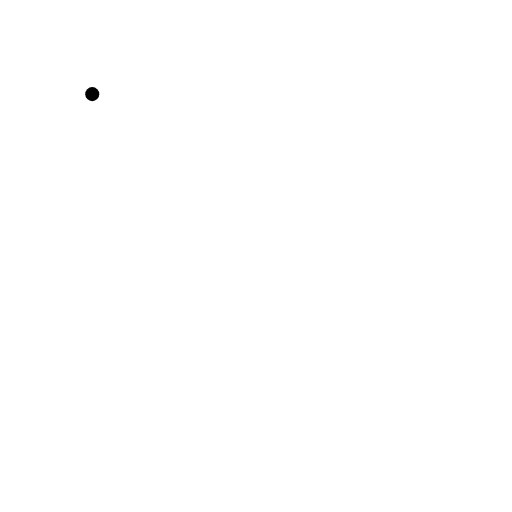
t = 0.00 s
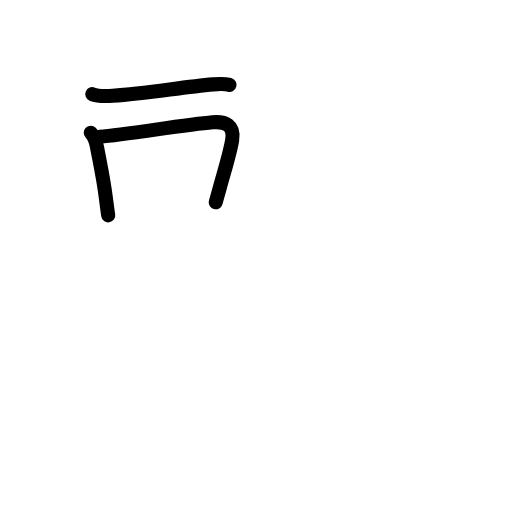
t = 2.94 s
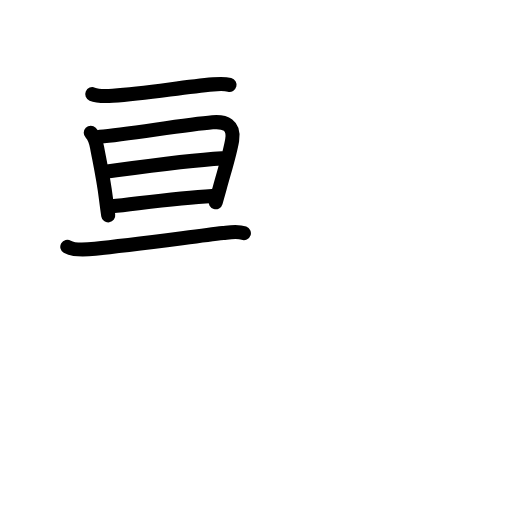
t = 5.92 s
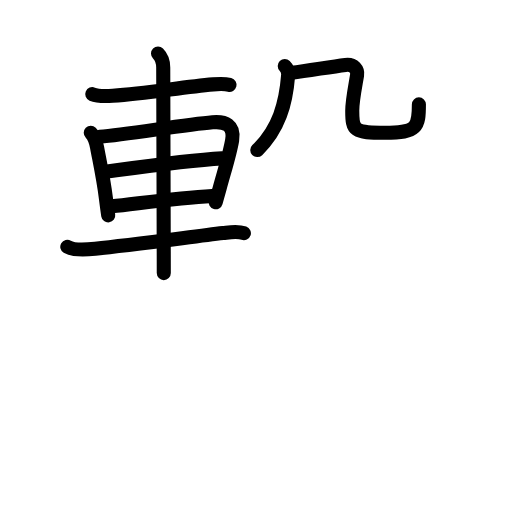
t = 8.95 s
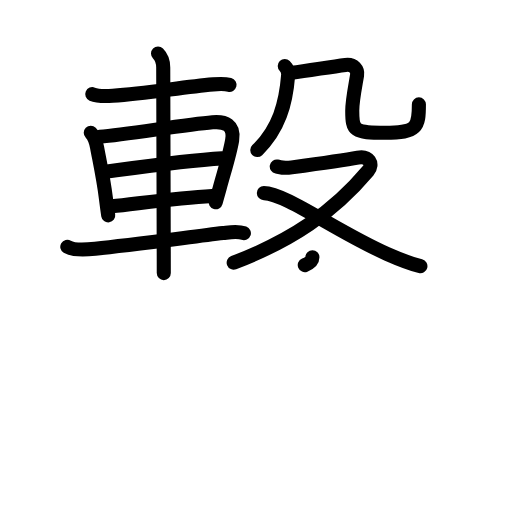
t = 11.38 s
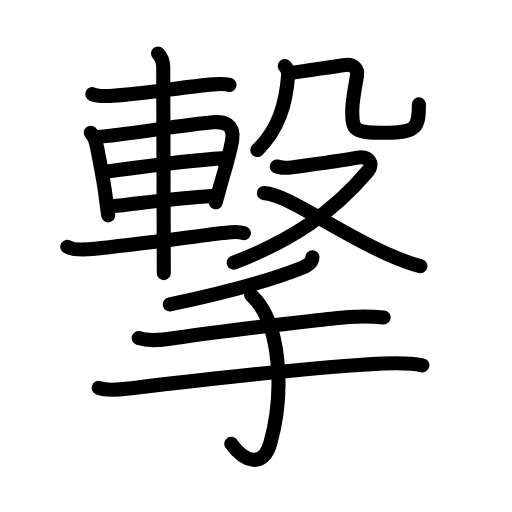
t = 15.00 s

The animated SVG that drew these frames (rendered in a browser with its animation timeline set to each time). Animation: 54 SMIL elements (animate=54); one cycle of 15.00 s.

<?xml version="1.0" encoding="UTF-8"?>
<!--
AniKanjiVG is licensed by CC-BY-SA Paul C. Sommerhoff (https://bitbucket.org/sommerhoff/anikanjivg).
AniKanjiVG uses KanjiVG which is licensed by CC-BY-SA Ulrich Apel (http://kanjivg.tagaini.net).
See also http://creativecommons.org/licenses/by-sa/3.0/
-->
<svg xmlns:kvg='http://kanjivg.tagaini.net' xmlns='http://www.w3.org/2000/svg' width='109' height='109' viewBox='0 0 109 109' style='fill:none;stroke:#000000;stroke-width:3;stroke-linecap:round;stroke-linejoin:round;' id="kvg:kanji_06483"><g id="kvg:06483" kvg:element="撃"><g id="kvg:06483-g1" kvg:position="top" kvg:phon="車+殳"><g id="kvg:06483-g2" kvg:element="車" kvg:position="left"><path id="kvg:06483-s1" kvg:type="㇐" d="M19.64,20.04c1.12,0.47,3.16,0.42,4.36,0.34c7.45-0.55,14.57-1.8,21.38-2.42c1.23-0.11,2.29-0.2,3.48,0.1"><animate attributeName="d" begin="0.0s" dur="0.3333333333333333s" from="M19.64,20.04C19.64,20.04,19.64,20.04,19.64,20.04" to="M19.64,20.04c1.12,0.47,3.16,0.42,4.36,0.34" />
<animate attributeName="d" begin="0.3333333333333333s" dur="0.3333333333333333s" from="M19.64,20.04c1.12,0.47,3.16,0.42,4.36,0.34c0,0,0,0,0,0,0" to="M19.64,20.04c1.12,0.47,3.16,0.42,4.36,0.34c7.45-0.55,14.57-1.8,21.38-2.42" />
<animate attributeName="d" begin="0.6666666666666666s" dur="0.3333333333333333s" from="M19.64,20.04c1.12,0.47,3.16,0.42,4.36,0.34c7.45-0.55,14.57-1.8,21.38-2.42c0,0,0,0,0,0,0" to="M19.64,20.04c1.12,0.47,3.16,0.42,4.36,0.34c7.45-0.55,14.57-1.8,21.38-2.42c1.23-0.11,2.29-0.2,3.48,0.1" />
</path>
<path id="kvg:06483-s2" kvg:type="㇑" d="M19.32,28.26c0.77,0.77,1.2,2.31,1.35,3.13c0.47,2.6,1.36,6.61,1.88,10.82c0.16,1.27,0.32,2.51,0.49,3.63"><animate attributeName="d" begin="1.0s" dur="0.3333333333333333s" from="M19.32,28.26C19.32,28.26,19.32,28.26,19.32,28.26" to="M19.32,28.26c0.77,0.77,1.2,2.31,1.35,3.13" />
<animate attributeName="d" begin="1.3333333333333333s" dur="0.3333333333333333s" from="M19.32,28.26c0.77,0.77,1.2,2.31,1.35,3.13c0,0,0,0,0,0,0" to="M19.32,28.26c0.77,0.77,1.2,2.31,1.35,3.13c0.47,2.6,1.36,6.61,1.88,10.82" />
<animate attributeName="d" begin="1.6666666666666665s" dur="0.3333333333333333s" from="M19.32,28.26c0.77,0.77,1.2,2.31,1.35,3.13c0.47,2.6,1.36,6.61,1.88,10.82c0,0,0,0,0,0,0" to="M19.32,28.26c0.77,0.77,1.2,2.31,1.35,3.13c0.47,2.6,1.36,6.61,1.88,10.82c0.16,1.27,0.32,2.51,0.49,3.63" />
<animate attributeName="d" begin="0s" dur="1.0s" from="M-100,-100" to="M-100,-100" />
</path>
<path id="kvg:06483-s3" kvg:type="㇕a" d="M21.25,29.13c5.9-0.53,18.09-2.57,24-3.09c2.7-0.24,4.7,0.62,4.18,3.76c-0.46,2.81-1.61,6.42-2.63,10.14c-0.29,1.06-0.59,2.12-0.88,3.13"><animate attributeName="d" begin="2.0s" dur="0.25s" from="M21.25,29.13C21.25,29.13,21.25,29.13,21.25,29.13" to="M21.25,29.13c5.9-0.53,18.09-2.57,24-3.09" />
<animate attributeName="d" begin="2.25s" dur="0.25s" from="M21.25,29.13c5.9-0.53,18.09-2.57,24-3.09c0,0,0,0,0,0,0" to="M21.25,29.13c5.9-0.53,18.09-2.57,24-3.09c2.7-0.24,4.7,0.62,4.18,3.76" />
<animate attributeName="d" begin="2.5s" dur="0.25s" from="M21.25,29.13c5.9-0.53,18.09-2.57,24-3.09c2.7-0.24,4.7,0.62,4.18,3.76c0,0,0,0,0,0,0" to="M21.25,29.13c5.9-0.53,18.09-2.57,24-3.09c2.7-0.24,4.7,0.62,4.18,3.76c-0.46,2.81-1.61,6.42-2.63,10.14" />
<animate attributeName="d" begin="2.75s" dur="0.25s" from="M21.25,29.13c5.9-0.53,18.09-2.57,24-3.09c2.7-0.24,4.7,0.62,4.18,3.76c-0.46,2.81-1.61,6.42-2.63,10.14c0,0,0,0,0,0,0" to="M21.25,29.13c5.9-0.53,18.09-2.57,24-3.09c2.7-0.24,4.7,0.62,4.18,3.76c-0.46,2.81-1.61,6.42-2.63,10.14c-0.29,1.06-0.59,2.12-0.88,3.13" />
<animate attributeName="d" begin="0s" dur="2.0s" from="M-100,-100" to="M-100,-100" />
</path>
<path id="kvg:06483-s4" kvg:type="㇐a" d="M22.82,36.53c6.68-0.91,17.18-2.41,24.45-2.81"><animate attributeName="d" begin="3.0s" dur="1.0s" from="M22.82,36.53C22.82,36.53,22.82,36.53,22.82,36.53" to="M22.82,36.53c6.68-0.91,17.18-2.41,24.45-2.81" />
<animate attributeName="d" begin="0s" dur="3.0s" from="M-100,-100" to="M-100,-100" />
</path>
<path id="kvg:06483-s5" kvg:type="㇐a" d="M23.82,43.92c5.83-0.62,13.8-1.8,21.35-2.21"><animate attributeName="d" begin="4.0s" dur="1.0s" from="M23.82,43.92C23.82,43.92,23.82,43.92,23.82,43.92" to="M23.82,43.92c5.83-0.62,13.8-1.8,21.35-2.21" />
<animate attributeName="d" begin="0s" dur="4.0s" from="M-100,-100" to="M-100,-100" />
</path>
<path id="kvg:06483-s6" kvg:type="㇐" d="M14.33,52.53c1.5,0.89,4.3,0.6,5.93,0.42c7.64-0.82,20.35-2.5,27.24-3.33c1.45-0.17,3-0.49,4.42,0.02"><animate attributeName="d" begin="5.0s" dur="0.3333333333333333s" from="M14.33,52.53C14.33,52.53,14.33,52.53,14.33,52.53" to="M14.33,52.53c1.5,0.89,4.3,0.6,5.93,0.42" />
<animate attributeName="d" begin="5.333333333333333s" dur="0.3333333333333333s" from="M14.33,52.53c1.5,0.89,4.3,0.6,5.93,0.42c0,0,0,0,0,0,0" to="M14.33,52.53c1.5,0.89,4.3,0.6,5.93,0.42c7.64-0.82,20.35-2.5,27.24-3.33" />
<animate attributeName="d" begin="5.666666666666667s" dur="0.3333333333333333s" from="M14.33,52.53c1.5,0.89,4.3,0.6,5.93,0.42c7.64-0.82,20.35-2.5,27.24-3.33c0,0,0,0,0,0,0" to="M14.33,52.53c1.5,0.89,4.3,0.6,5.93,0.42c7.64-0.82,20.35-2.5,27.24-3.33c1.45-0.17,3-0.49,4.42,0.02" />
<animate attributeName="d" begin="0s" dur="5.0s" from="M-100,-100" to="M-100,-100" />
</path>
<path id="kvg:06483-s7" kvg:type="㇑" d="M33.64,11.38c0.8,0.8,1.11,1.87,1.11,2.99c0,0.49,0.08,28.17,0.11,39.26c0.01,2.65,0.01,4.35,0.01,4.51"><animate attributeName="d" begin="6.0s" dur="0.3333333333333333s" from="M33.64,11.38C33.64,11.38,33.64,11.38,33.64,11.38" to="M33.64,11.38c0.8,0.8,1.11,1.87,1.11,2.99" />
<animate attributeName="d" begin="6.333333333333333s" dur="0.3333333333333333s" from="M33.64,11.38c0.8,0.8,1.11,1.87,1.11,2.99c0,0,0,0,0,0,0" to="M33.64,11.38c0.8,0.8,1.11,1.87,1.11,2.99c0,0.49,0.08,28.17,0.11,39.26" />
<animate attributeName="d" begin="6.666666666666667s" dur="0.3333333333333333s" from="M33.64,11.38c0.8,0.8,1.11,1.87,1.11,2.99c0,0.49,0.08,28.17,0.11,39.26c0,0,0,0,0,0,0" to="M33.64,11.38c0.8,0.8,1.11,1.87,1.11,2.99c0,0.49,0.08,28.17,0.11,39.26c0.01,2.65,0.01,4.35,0.01,4.51" />
<animate attributeName="d" begin="0s" dur="6.0s" from="M-100,-100" to="M-100,-100" />
</path>
</g>
<g id="kvg:06483-g3" kvg:element="殳" kvg:position="right"><g id="kvg:06483-g4" kvg:element="几" kvg:position="top"><g id="kvg:06483-g5" kvg:element="丿"><path id="kvg:06483-s8" kvg:type="㇒" d="M60.62,14.06c0.47,0.47,0.77,1.37,0.72,1.99c-0.46,5.95-1.96,11.45-6.57,15.9"><animate attributeName="d" begin="7.0s" dur="0.5s" from="M60.62,14.06C60.62,14.06,60.62,14.06,60.62,14.06" to="M60.62,14.06c0.47,0.47,0.77,1.37,0.72,1.99" />
<animate attributeName="d" begin="7.5s" dur="0.5s" from="M60.62,14.06c0.47,0.47,0.77,1.37,0.72,1.99c0,0,0,0,0,0,0" to="M60.62,14.06c0.47,0.47,0.77,1.37,0.72,1.99c-0.46,5.95-1.96,11.45-6.57,15.9" />
<animate attributeName="d" begin="0s" dur="7.0s" from="M-100,-100" to="M-100,-100" />
</path>
</g>
<path id="kvg:06483-s9" kvg:type="㇈b" d="M62.08,15.5c3.79-0.5,8.17-1.25,11.46-1.68c1.82-0.24,2.66,1.07,2.48,2.18c-0.35,2.18-1.03,5.38-1.03,7.56c0,4.31,0.39,4.71,6.97,4.71c6.9,0,7.22-1.28,7.22-6.05"><animate attributeName="d" begin="8.0s" dur="0.2s" from="M62.08,15.5C62.08,15.5,62.08,15.5,62.08,15.5" to="M62.08,15.5c3.79-0.5,8.17-1.25,11.46-1.68" />
<animate attributeName="d" begin="8.2s" dur="0.2s" from="M62.08,15.5c3.79-0.5,8.17-1.25,11.46-1.68c0,0,0,0,0,0,0" to="M62.08,15.5c3.79-0.5,8.17-1.25,11.46-1.68c1.82-0.24,2.66,1.07,2.48,2.18" />
<animate attributeName="d" begin="8.4s" dur="0.2s" from="M62.08,15.5c3.79-0.5,8.17-1.25,11.46-1.68c1.82-0.24,2.66,1.07,2.48,2.18c0,0,0,0,0,0,0" to="M62.08,15.5c3.79-0.5,8.17-1.25,11.46-1.68c1.82-0.24,2.66,1.07,2.48,2.18c-0.35,2.18-1.03,5.38-1.03,7.56" />
<animate attributeName="d" begin="8.6s" dur="0.2s" from="M62.08,15.5c3.79-0.5,8.17-1.25,11.46-1.68c1.82-0.24,2.66,1.07,2.48,2.18c-0.35,2.18-1.03,5.38-1.03,7.56c0,0,0,0,0,0,0" to="M62.08,15.5c3.79-0.5,8.17-1.25,11.46-1.68c1.82-0.24,2.66,1.07,2.48,2.18c-0.35,2.18-1.03,5.38-1.03,7.56c0,4.31,0.39,4.71,6.97,4.71" />
<animate attributeName="d" begin="8.8s" dur="0.2s" from="M62.08,15.5c3.79-0.5,8.17-1.25,11.46-1.68c1.82-0.24,2.66,1.07,2.48,2.18c-0.35,2.18-1.03,5.38-1.03,7.56c0,4.31,0.39,4.71,6.97,4.71c0,0,0,0,0,0,0" to="M62.08,15.5c3.79-0.5,8.17-1.25,11.46-1.68c1.82-0.24,2.66,1.07,2.48,2.18c-0.35,2.18-1.03,5.38-1.03,7.56c0,4.31,0.39,4.71,6.97,4.71c6.9,0,7.22-1.28,7.22-6.05" />
<animate attributeName="d" begin="0s" dur="8.0s" from="M-100,-100" to="M-100,-100" />
</path>
</g>
<g id="kvg:06483-g6" kvg:element="又" kvg:position="bottom"><path id="kvg:06483-s10" kvg:type="㇇" d="M58.92,35.44c1.02,0.19,1.15,0.47,3.2,0.19s12.65-1.82,14.06-2.08c2.32-0.42,3.41,1.36,2.17,2.83c-7.47,8.88-16.33,14.84-28.6,19.54"><animate attributeName="d" begin="9.0s" dur="0.3333333333333333s" from="M58.92,35.44C58.92,35.44,58.92,35.44,58.92,35.44" to="M58.92,35.44c1.02,0.19,1.15,0.47,3.2,0.19s12.65-1.82,14.06-2.08" />
<animate attributeName="d" begin="9.333333333333334s" dur="0.3333333333333333s" from="M58.92,35.44c1.02,0.19,1.15,0.47,3.2,0.19s12.65-1.82,14.06-2.08c0,0,0,0,0,0,0" to="M58.92,35.44c1.02,0.19,1.15,0.47,3.2,0.19s12.65-1.82,14.06-2.08c2.32-0.42,3.41,1.36,2.17,2.83" />
<animate attributeName="d" begin="9.666666666666666s" dur="0.3333333333333333s" from="M58.92,35.44c1.02,0.19,1.15,0.47,3.2,0.19s12.65-1.82,14.06-2.08c2.32-0.42,3.41,1.36,2.17,2.83c0,0,0,0,0,0,0" to="M58.92,35.44c1.02,0.19,1.15,0.47,3.2,0.19s12.65-1.82,14.06-2.08c2.32-0.42,3.41,1.36,2.17,2.83c-7.47,8.88-16.33,14.84-28.6,19.54" />
<animate attributeName="d" begin="0s" dur="9.0s" from="M-100,-100" to="M-100,-100" />
</path>
<path id="kvg:06483-s11" kvg:type="㇏" d="M56.17,41.11c4.5,0,15.63,8.27,26.25,12.95c2.29,1.01,4.65,1.99,7.08,2.61"><animate attributeName="d" begin="10.0s" dur="0.5s" from="M56.17,41.11C56.17,41.11,56.17,41.11,56.17,41.11" to="M56.17,41.11c4.5,0,15.63,8.27,26.25,12.95" />
<animate attributeName="d" begin="10.5s" dur="0.5s" from="M56.17,41.11c4.5,0,15.63,8.27,26.25,12.95c0,0,0,0,0,0,0" to="M56.17,41.11c4.5,0,15.63,8.27,26.25,12.95c2.29,1.01,4.65,1.99,7.08,2.61" />
<animate attributeName="d" begin="0s" dur="10.0s" from="M-100,-100" to="M-100,-100" />
</path>
</g>
</g>
</g>
<g id="kvg:06483-g7" kvg:element="手" kvg:position="bottom" kvg:radical="general"><path id="kvg:06483-s12" kvg:type="㇒" d="M66.51,54.75c-0.01,1-0.89,1.73-2.17,2.25c-4.34,1.75-12.59,4.5-28.19,7.81"><animate attributeName="d" begin="11.0s" dur="0.5s" from="M66.51,54.75C66.51,54.75,66.51,54.75,66.51,54.75" to="M66.51,54.75c-0.01,1-0.89,1.73-2.17,2.25" />
<animate attributeName="d" begin="11.5s" dur="0.5s" from="M66.51,54.75c-0.01,1-0.89,1.73-2.17,2.25c0,0,0,0,0,0,0" to="M66.51,54.75c-0.01,1-0.89,1.73-2.17,2.25c-4.34,1.75-12.59,4.5-28.19,7.81" />
<animate attributeName="d" begin="0s" dur="11.0s" from="M-100,-100" to="M-100,-100" />
</path>
<path id="kvg:06483-s13" kvg:type="㇐" d="M29.52,71.97c2.5,0.83,5.58,0.31,8.11-0.07c10.12-1.52,19.25-2.52,33.74-4.17c3.24-0.37,6.89-0.47,10.31-0.15"><animate attributeName="d" begin="12.0s" dur="0.3333333333333333s" from="M29.52,71.97C29.52,71.97,29.52,71.97,29.52,71.97" to="M29.52,71.97c2.5,0.83,5.58,0.31,8.11-0.07" />
<animate attributeName="d" begin="12.333333333333334s" dur="0.3333333333333333s" from="M29.52,71.97c2.5,0.83,5.58,0.31,8.11-0.07c0,0,0,0,0,0,0" to="M29.52,71.97c2.5,0.83,5.58,0.31,8.11-0.07c10.12-1.52,19.25-2.52,33.74-4.17" />
<animate attributeName="d" begin="12.666666666666666s" dur="0.3333333333333333s" from="M29.52,71.97c2.5,0.83,5.58,0.31,8.11-0.07c10.12-1.52,19.25-2.52,33.74-4.17c0,0,0,0,0,0,0" to="M29.52,71.97c2.5,0.83,5.58,0.31,8.11-0.07c10.12-1.52,19.25-2.52,33.74-4.17c3.24-0.37,6.89-0.47,10.31-0.15" />
<animate attributeName="d" begin="0s" dur="12.0s" from="M-100,-100" to="M-100,-100" />
</path>
<path id="kvg:06483-s14" kvg:type="㇐" d="M21.01,82.58c1.99,0.73,4.81,0.32,6.86,0.08c10.18-1.21,38.01-4.54,53.75-5.27c2.64-0.12,5.7-0.18,8.3,0.39"><animate attributeName="d" begin="13.0s" dur="0.3333333333333333s" from="M21.01,82.58C21.01,82.58,21.01,82.58,21.01,82.58" to="M21.01,82.58c1.99,0.73,4.81,0.32,6.86,0.08" />
<animate attributeName="d" begin="13.333333333333334s" dur="0.3333333333333333s" from="M21.01,82.58c1.99,0.73,4.81,0.32,6.86,0.08c0,0,0,0,0,0,0" to="M21.01,82.58c1.99,0.73,4.81,0.32,6.86,0.08c10.18-1.21,38.01-4.54,53.75-5.27" />
<animate attributeName="d" begin="13.666666666666666s" dur="0.3333333333333333s" from="M21.01,82.58c1.99,0.73,4.81,0.32,6.86,0.08c10.18-1.21,38.01-4.54,53.75-5.27c0,0,0,0,0,0,0" to="M21.01,82.58c1.99,0.73,4.81,0.32,6.86,0.08c10.18-1.21,38.01-4.54,53.75-5.27c2.64-0.12,5.7-0.18,8.3,0.39" />
<animate attributeName="d" begin="0s" dur="13.0s" from="M-100,-100" to="M-100,-100" />
</path>
<path id="kvg:06483-s15" kvg:type="㇕v" d="M53.46,62.81C60,68.75,60.5,84,57.53,94.42c-1.59,5.56-5.78,3.58-8.29,0.04"><animate attributeName="d" begin="14.0s" dur="0.5s" from="M53.46,62.81C53.46,62.81,53.46,62.81,53.46,62.81" to="M53.46,62.81C60,68.75,60.5,84,57.53,94.42" />
<animate attributeName="d" begin="14.5s" dur="0.5s" from="M53.46,62.81C60,68.75,60.5,84,57.53,94.42c0,0,0,0,0,0,0" to="M53.46,62.81C60,68.75,60.5,84,57.53,94.42c-1.59,5.56-5.78,3.58-8.29,0.04" />
<animate attributeName="d" begin="0s" dur="14.0s" from="M-100,-100" to="M-100,-100" />
</path>
</g>
</g>
</svg>
